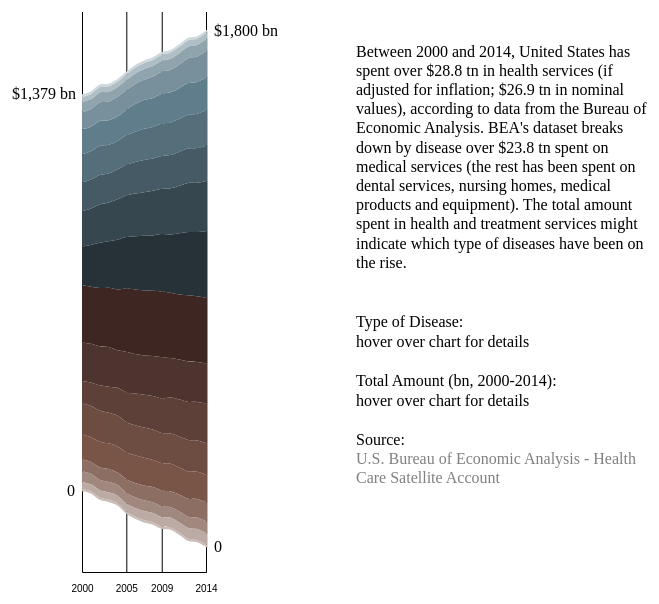
D3 v4 page, settled after 360 driven frames (6 s of simulated time); the page loaded 1 data file(s).


// ── js/chart-1.js
(function() {

  
  var margin = { top: 15, left: 450, right: 450, bottom: 5}
  var height = 610 - margin.top - margin.bottom
  var width = window.innerWidth - margin.left - margin.right

  var container = d3.select("#chart-1")
    .style("margin-left", "-25%")
    .style("margin-right", "")
    .style("background-color", "")


  var svg = container.append("svg")
    .attr("width", width + margin.left + margin.right)
    .attr("height", height + margin.top + margin.bottom)
    .style("background-color", "")
    .append("g")
    .attr("transform", "translate(" + margin.left + "," + (margin.top - margin.bottom) + ")")

  var parseTime = d3.timeParse("%Y")

  var stack = d3.stack()
    .keys([
      "Null",
      "Certain conditions originating in the perinatal period",
      "Complications of pregnancy childbirth and the puerperium",
      "Congenital anomalies",
      "Diseases of the blood and bloodforming organs",
      "Diseases of the circulatory system",
      "Diseases of the digestive system",
      "Diseases of the genitourinary system",
      "Diseases of the musculoskeletal system and connective tissue",
      "Diseases of the nervous system and sense organs",
      "Diseases of the respiratory system",
      "Diseases of the skin and subcutaneous organs",
      "Endocrine nutritional and metabolic diseases and immunity disorders",
      "Infectious and parasitic diseases",
      "Injury and poisoning",
      "Mental illness",
      "Neoplasms",
      "Residual codes unclassified all E codes",
      "Symptoms signs and illdefined conditions"
      ])
    .order(d3.stackOrderInsideOut)
    .offset(d3.stackOffsetWiggle);

  d3.queue()
    .defer(d3.csv, "csv/blended-account_Expenditures-Blended_Second_pivoted_real.csv", function(d){
      d.datetime = parseTime(d.Year)
      return d
    })
    .await(ready)

  function ready(error, datapoints){

    var series = stack(datapoints);

    var xPositionScale = d3.scaleTime()
      .range([0, width])
      .domain(d3.extent(datapoints, function(d){
        return d.datetime; 
        })
      )

    var yPositionScale = d3.scaleLinear()
      .domain([-700, d3.max(series, function(layer) { 
        return d3.max(layer, function(d){ 
          return +d[0] + +d[1];
        }); 
      }) + 200])
      .range([height, 0])


    var area = d3.area()
      .x(function(d) {
        if (xPositionScale(d.data.datetime) === xPositionScale(parseTime(2014))) {
          return xPositionScale(d.data.datetime) + 1.5;
        } else {
          return xPositionScale(d.data.datetime);
        }
      })
      .y0(function(d) { 
        return yPositionScale(d[0] * 2); 
      })
      .y1(function(d) {
       return yPositionScale(d[1] * 2); 
      })
      .curve(d3.curveCardinal);

   var xAxis = d3.axisBottom(xPositionScale).tickFormat(d3.timeFormat("%Y"))
                  .tickSize(-(height - 30)).tickValues([parseTime(2000), parseTime(2005), parseTime(2009), parseTime(2014)])
      
    svg.append("g")
      .attr("class", "axis-x-axis")
      .attr("transform", "translate(0," + (height - 20) + ")")
      .call(xAxis);

    d3.selectAll(".tick text")
      .attr("transform", "translate(0,10)")


    var color = d3.scaleOrdinal()
          .range(['#c9bbb6', '#A1887F', '#CFD8DC', '#B0BEC5', '#3E2723', '#795548', '#607D8B', '#37474F', '#546E7A', '#4E342E', '#90A4AE', '#5D4037', '#8D6E63', '#6D4C41', '#78909C', '#455A64', '#BCAAA4', '#263238'])

    svg.selectAll("path")
        .data(series)
        .enter().append("path")
        .attr("class", function(d){
          return d.key
        })
        .attr("d", area)
        .style("fill", function(d) { 
          return color(d); 
        })
        .on("mouseenter", function(d){
          var element = d3.select(this)

          svg.selectAll("path")
            .style("fill", function(k){
              if (k.key === element['_groups'][0][0]['classList']['value']){
                return color(k)
              } else {
                return color(k)
              }
            })
            .attr("opacity", function(k){
              if (k.key === element['_groups'][0][0]['classList']['value']){
                return 1
              } else {
                return 0.3
              }
            })

          svg.selectAll(".hover-deseases-text")
            .attr("class", "hover-deseases-text-hovered")
            .style("font", "Arial")
            .text(function(k){
              return element['_groups'][0][0]['classList']
            })

          svg.selectAll(".hover-amounts-text")
            .attr("class", "hover-amounts-text-hovered")
            .text(function(k){
              var dataArray = element['_groups'][0][0]['__data__']
              var totalSum = 0

              for (i = 0; i < dataArray.length; i++) { 
                  totalSum += +dataArray[i]['data'][d.key]
              }
              return "$ " + d3.format(",.2f")(totalSum)
            })

        })
        .on("mouseout", function(d){
          var element = d3.select(this)

          svg.selectAll("path")
            .style("fill", function(k){
              if (k.key === element['_groups'][0][0]['classList']['value']){
                return color(k)
              } else {
                return color(k)
              }
            })
            .attr("opacity", function(k){
              if (k.key === element['_groups'][0][0]['classList']['value']){
                return 1
              } else {
                return 1
              }
            })

          svg.selectAll(".hover-deseases-text-hovered")
            .attr("class", "hover-deseases-text")
            .text("hover over chart for details")
          svg.selectAll(".hover-amounts-text-hovered")
            .attr("class", "hover-amounts-text")
            .text("hover over chart for details")
            

        })


    svg.append("text")
      .attr("class", "points-first")
      .attr("x", -15)
      .attr("y", 494)
      .text("0")

    svg.append("text")
      .attr("class", "points-second")
      .attr("x", -70)
      .attr("y", 97)
      .text("$1,379 bn")

    svg.append("text")
      .attr("class", "points-third")
      .attr("x", width + 8)
      .attr("y", 34)
      .text("$1,800 bn")


    svg.append("text")
      .attr("class", "points-fourth")
      .attr("x", width + 8)
      .attr("y", height - 40)
      .text("0")

    


    svg.append("g")
      .attr("class", "hover-title")
      .attr("transform", "translate(" + (width + 150) + "," + (height * 0.06) + ")")
      .append("text")
      .each(function(d){
        var textElement = d3.select(this)

        var paragraph = "Between 2000 and 2014, United States has spent over $28.8 tn in health services (if adjusted for inflation; $26.9 tn in nominal values), according to data from the Bureau of Economic Analysis. BEA\'s dataset breaks down by disease over $23.8 tn spent on medical services (the rest has been spent on dental services, nursing homes, medical products and equipment). The total amount spent in health and treatment services might indicate which type of diseases have been on the rise."

        var words = paragraph.split(/\s+/).reverse()
        var word
        var line = []
        var lineNumber = 0
        var lineHeight = 1.2 // ems
        var y = textElement.attr("y")
        var dy = parseFloat(textElement.attr("dy"))
        var tspan = textElement.text(null).append("tspan").attr("x", 0).attr("y", y).attr("dy", lineHeight + "em")
        
        while (word = words.pop()) {
          line.push(word);
          tspan.text(line.join(" "));
          if (tspan.node().getComputedTextLength() > 300) {
            line.pop();
            tspan.text(line.join(" "));
            line = [word];
            tspan = textElement.append("tspan").attr("x", 0).attr("y", y).attr("dy", + lineHeight + "em").text(word);
          }
        }

      })


    svg.append("g")
      .attr("class", "hover-deseases")
      .attr("transform", "translate(" + (width + 150) + "," + (height * 0.55) + ")")
      .append("text")
      .attr("class", "hover-deseases-type")
      .text("Type of Disease:")
      
    svg.select(".hover-deseases")
      .append("text")
      .attr("transform", "translate(0," + (20) + ")")
      .attr("class", "hover-deseases-text")
      .text("hover over chart for details")


    svg.append("g")
      .attr("class", "hover-amounts")
      .attr("transform", "translate(" + (width + 150) + "," + (height * 0.65) + ")")
      .append("text")
      .attr("class", "hover-amounts-type")
      .text("Total Amount (bn, 2000-2014):")
      
    svg.select(".hover-amounts")
      .append("text")
      .attr("transform", "translate(0," + (20) + ")")
      .attr("class", "hover-amounts-text")
      .text("hover over chart for details")


    svg.append("g")
      .attr("class", "source")
      .attr("transform", "translate(" + (width + 150) + "," + (height * 0.75) + ")")
      .append("text")
      .text("Source:")

   svg.append("g")
        .attr("transform", "translate(" + (width + 150) + "," + (height * 0.75) + ")")
        .attr("class", "source-link")
        .style("fill", "gray")
        .append("text")
        .each(function(d){
        var textElement = d3.select(this)
        
        var paragraph = "U.S. Bureau of Economic Analysis - Health Care Satellite Account"

        var words = paragraph.split(/\s+/).reverse()
        var word
        var line = []
        var lineNumber = 0
        var lineHeight = 1.2 // ems
        var y = textElement.attr("y")
        var dy = parseFloat(textElement.attr("dy"))
        var tspan = textElement.text(null).append("tspan").attr("x", 0).attr("y", y).attr("dy", lineHeight + "em")
        
        while (word = words.pop()) {
          line.push(word);
          tspan.text(line.join(" "));
          if (tspan.node().getComputedTextLength() > 300) {
            line.pop();
            tspan.text(line.join(" ")).on("click", function() { window.open("https://www.bea.gov/national/health_care_satellite_account.htm?demetriospogkas.com"); });
            line = [word];
            tspan = textElement.append("tspan").attr("x", 0).attr("y", y).attr("dy", + lineHeight + "em").text(word).on("click", function() { window.open("https://www.bea.gov/national/health_care_satellite_account.htm"); });
          }
        }

      })

  }

})();

### data: csv/blended-account_Expenditures-Blended_Second_pivoted_real.csv, 2443 bytes — head not shown